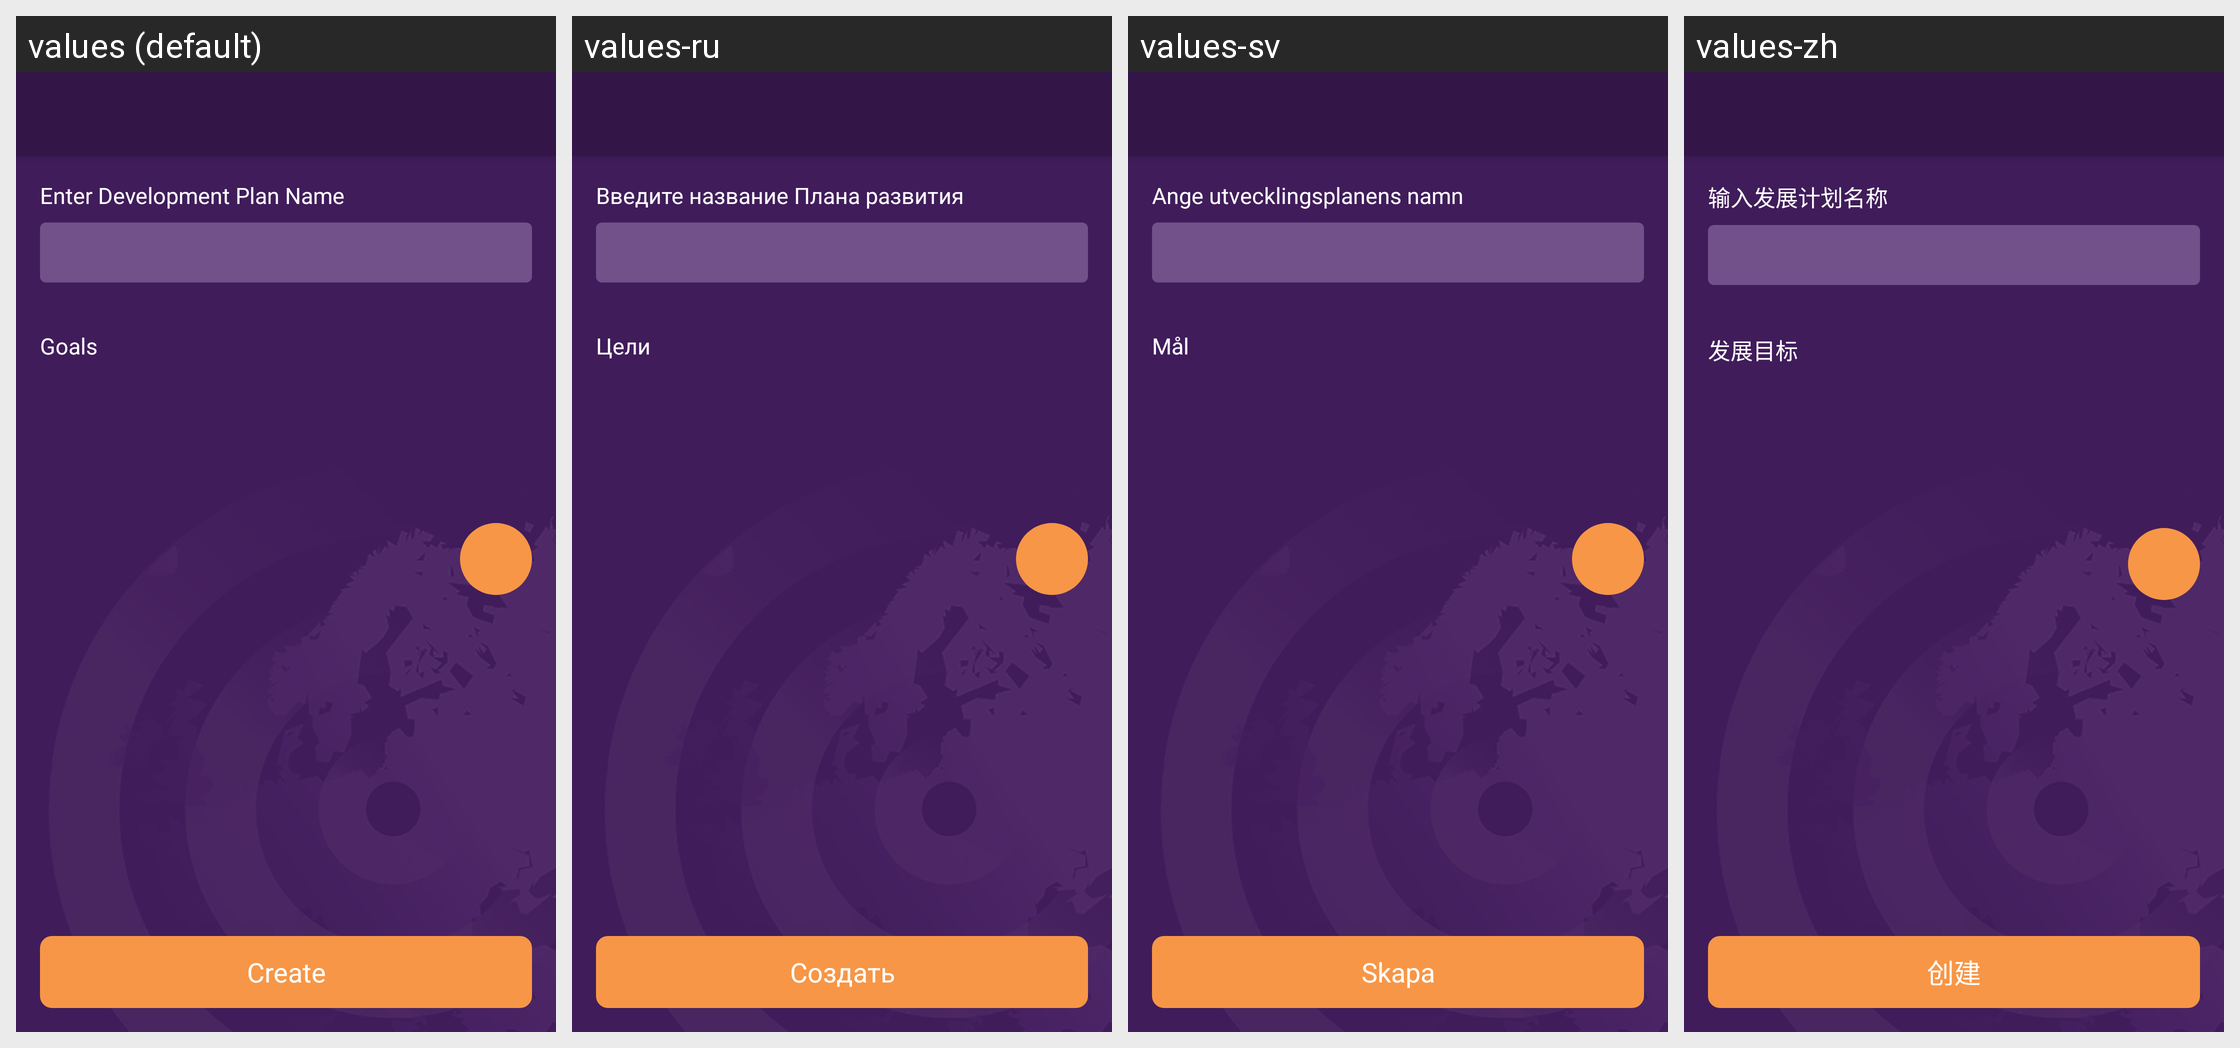

The Android screen above is rendered under several locales of the same app. Produce the string resources it draws, with the default and per-locale values.
Android screen res/layout/activity_create_development_plan.xml rendered under 4 locales, left to right: values (default), values-ru, values-sv, values-zh. Device: Nexus 5 (rendered at 1080×1920; each locale shown at half size, 540×960, under a caption strip naming it); theme AppTheme.
Strings drawn on this screen, with the default value and each locale's value (text and hints the layout hard-codes, and strings that could not be matched under every locale, appear in the picture but are not listed):

create
  values: Create
  values-ru: Создать
  values-sv: Skapa
  values-zh: 创建

create_development_plan_name
  values: Enter Development Plan Name
  values-ru: Введите название Плана развития
  values-sv: Ange utvecklingsplanens namn
  values-zh: 输入发展计划名称

goals
  values: Goals
  values-ru: Цели
  values-sv: Mål
  values-zh: 发展目标
